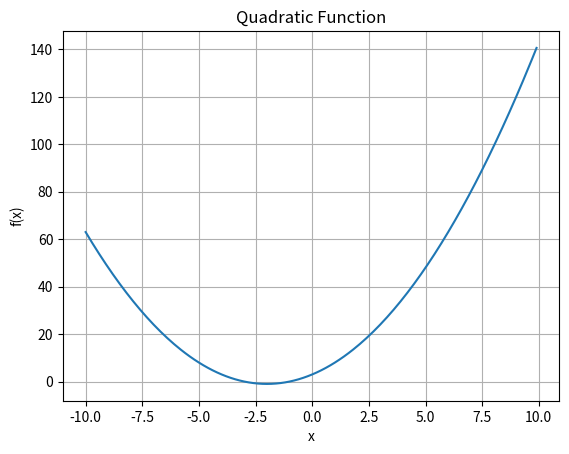

This chart was generated by the following Python code:

import numpy as np
import matplotlib.pyplot as plt

def plot(fucn, min=-10, max=10, step=0.1, title=''):
    
    x = np.arange(min, max, step)
    y = fucn(x)
    
    plt.plot(x, y)
    plt.title(title)
    plt.xlabel('x')
    plt.ylabel('f(x)')
    plt.grid()
    plt.show()
    
func = lambda x: ((x+2)**2-1)
plot(func, -10, 10, 0.1, 'Quadratic Function')
